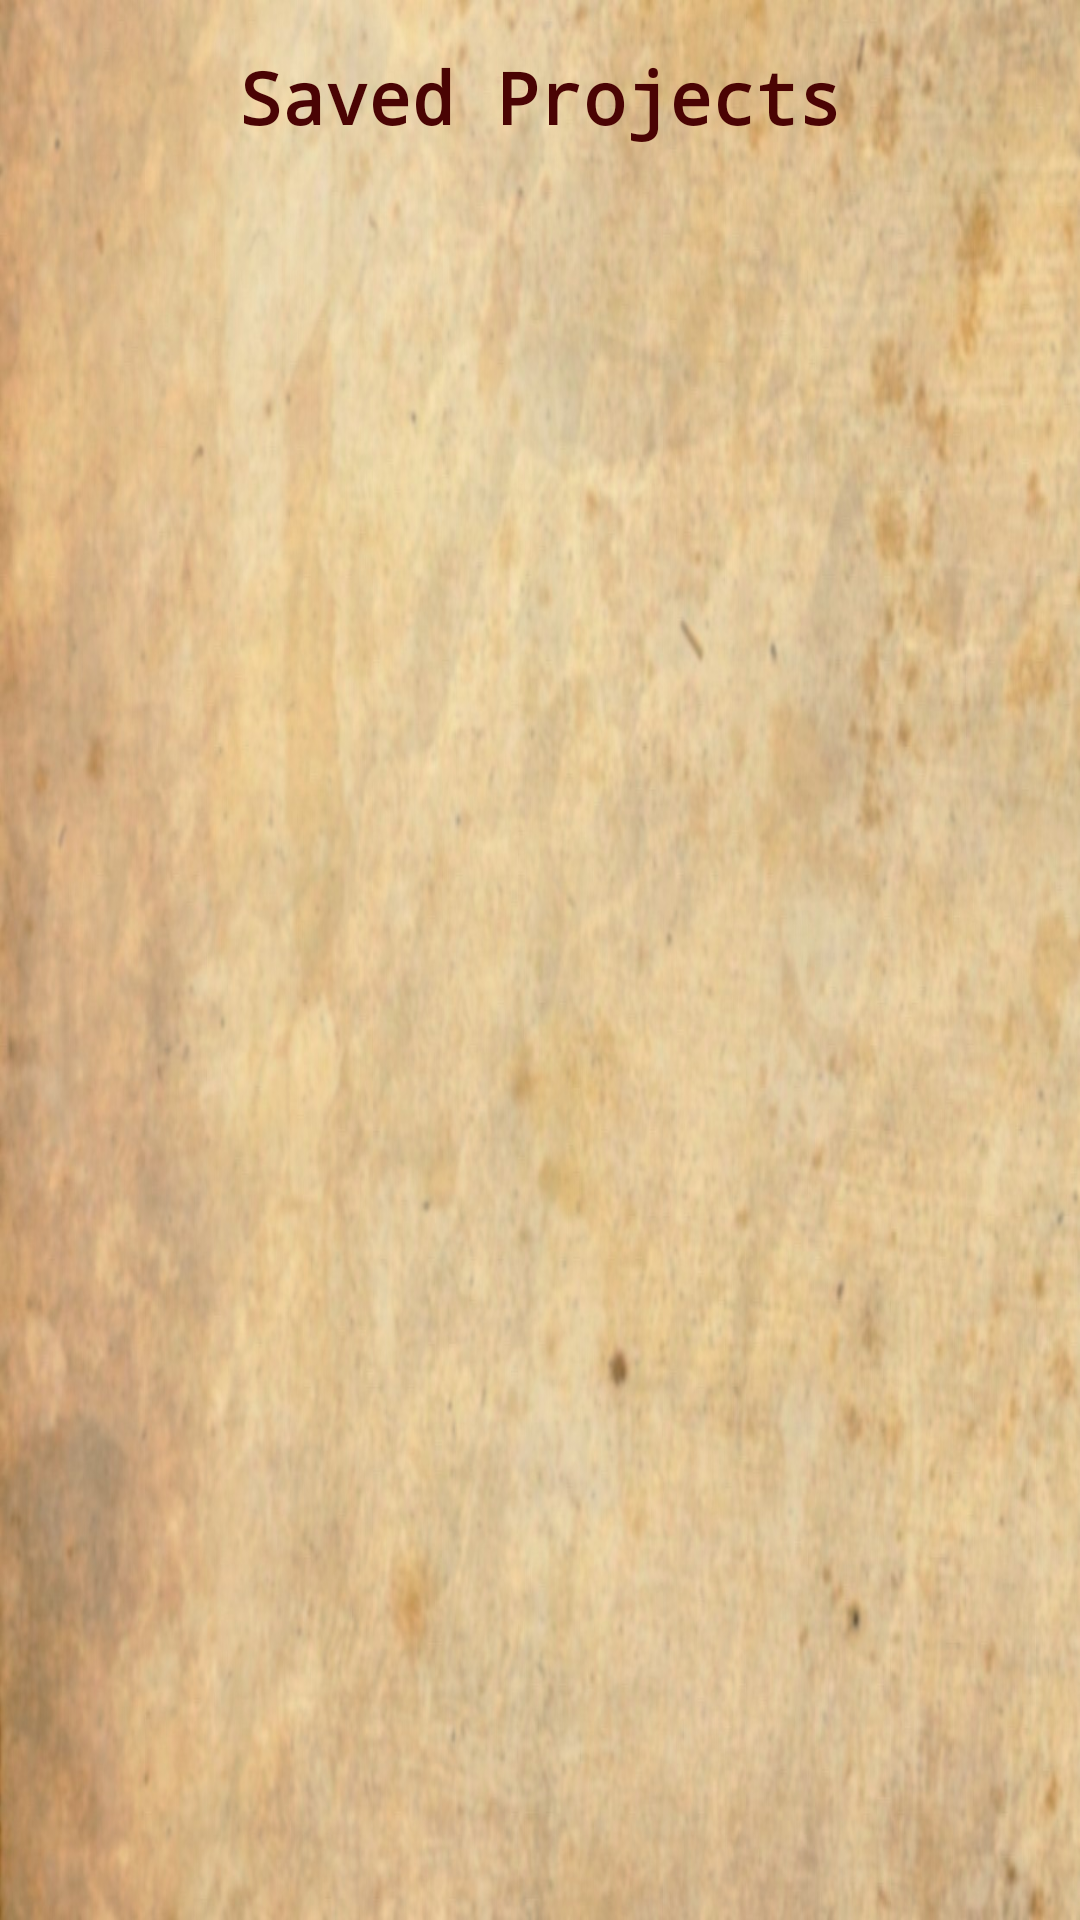

Layout XML and referenced resources for this Android screen:
<!-- AndroidManifest.xml: activity theme Theme.CanvaGrid -->
<!-- res/layout/activity_saved_projects.xml -->
<?xml version="1.0" encoding="utf-8"?>

<androidx.coordinatorlayout.widget.CoordinatorLayout
    xmlns:android="http://schemas.android.com/apk/res/android"
    xmlns:tools="http://schemas.android.com/tools"
    android:layout_width="match_parent"
    android:layout_height="match_parent"
    android:background="@drawable/background"
    android:fitsSystemWindows="true"
    tools:context=".SavedProjectsActivity">

    <LinearLayout
        android:layout_width="match_parent"
        android:layout_height="match_parent"
        android:orientation="vertical"
        android:padding="16dp">

        <TextView
            android:layout_width="wrap_content"
            android:layout_height="wrap_content"
            android:layout_gravity="center_horizontal"
            android:layout_marginBottom="16dp"
            android:fontFamily="monospace"
            android:text="@string/saved_projects"
            android:textColor="@color/oxblood" android:textSize="24sp"
            android:textStyle="bold"
            android:typeface="serif" />

        <androidx.recyclerview.widget.RecyclerView
            android:id="@+id/rv_saved_projects"
            android:layout_width="match_parent"
            android:layout_height="0dp"
            android:layout_weight="1"
            android:scrollbars="vertical" />
    </LinearLayout>

    <FrameLayout
        android:id="@+id/fragment_container"
        android:layout_width="match_parent"
        android:layout_height="match_parent" />

</androidx.coordinatorlayout.widget.CoordinatorLayout>
<!-- resources referenced by this layout -->
<resources>
  <color name="oxblood">#4A0404</color>
  <!-- drawable background: jpg bitmap (drawable, 170513 bytes) -->
  <string name="saved_projects">Saved Projects</string>
  <style name="Theme.CanvaGrid" parent="Base.Theme.CanvaGrid" />
  <style name="Base.Theme.CanvaGrid" parent="Theme.Material3.Dark">
          <item name="colorPrimary">@color/oxblood</item>
          <item name="colorPrimarySurface">@color/oxblood</item>
          <item name="colorSurface">@color/oxblood</item>
  
          <item name="android:statusBarColor">@color/grey_2</item>
          <item name="android:windowDrawsSystemBarBackgrounds">true</item>
          <item name="android:windowTranslucentStatus">false</item>
  
          <item name="android:navigationBarColor">@color/grey_2</item>
          <item name="android:windowLightStatusBar">false</item>
  
          <item name="actionBarStyle">@style/Widget.CanvaGrid.ActionBar</item>
          <item name="materialAlertDialogTheme">@style/Theme.MaterialComponents.DayNight.Dialog.Alert</item>
      </style>
  <color name="grey_2">#40000000</color>
  <style name="Widget.CanvaGrid.ActionBar" parent="Widget.Material3.ActionBar.Solid">
          <item name="background">@color/oxblood</item>
          <item name="titleTextColor">@color/white</item>
          <item name="actionMenuTextColor">@color/white</item>
          <item name="elevation">0dp</item>
          <item name="android:elevation">0dp</item>
      </style>
  <color name="white">#FFFFFFFF</color>
</resources>
